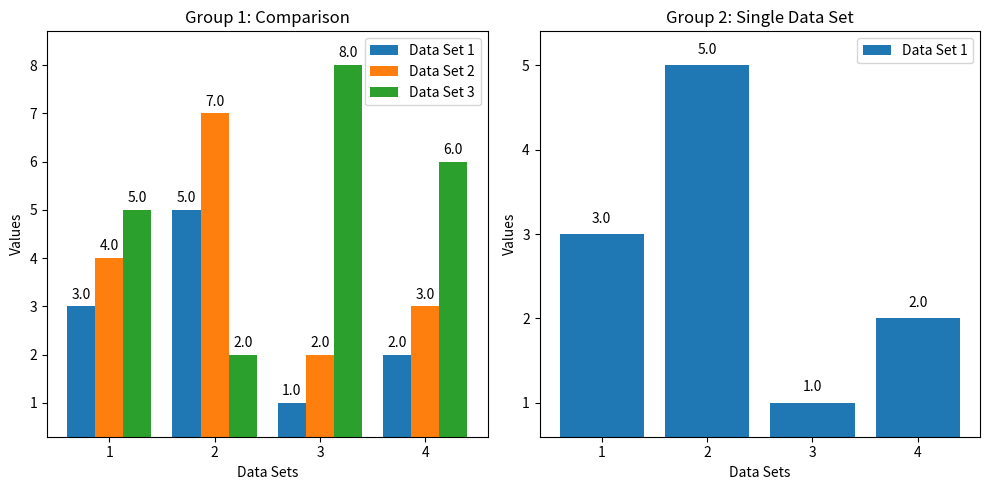

Generate this figure with matplotlib:
import matplotlib.pyplot as plt
import numpy as np
import typing

class Data:
    def __init__(self, data: typing.List[float | int], label: str):
        self.data = data
        self.label = label


def main(data_sets_groups: typing.List[typing.List[Data]], titles: typing.List[str], fig_name=None):
    num_groups = len(data_sets_groups)  # 数据集组数量，即要并列显示的图的数量

    # 创建并列的子图
    fig, axs = plt.subplots(1, num_groups, figsize=(5 * num_groups, 5), squeeze=False)  # 每行 num_groups 个子图
    axs = axs.flatten()

    # 遍历每组数据并在对应的子图中绘制
    for idx, (data_sets, title) in enumerate(zip(data_sets_groups, titles)):
        ax = axs[idx]

        # 打印每个数据集的平均值
        for data_set in data_sets:
            print_avg(data_set.data, data_set.label)

        # 提取标签和数据
        labels = [data_set.label for data_set in data_sets]
        data_values = [data_set.data for data_set in data_sets]

        # 设置柱状图宽度和位置
        num_bars = len(data_values[0])  # 每个数据集中的数据点数量
        x = np.arange(num_bars)  # x 轴的刻度位置
        width = 0.8 / len(data_sets)  # 每个柱的宽度（根据数据集数量调整）

        # 绘制柱状图
        for i, (data, label) in enumerate(zip(data_values, labels)):
            bars = ax.bar(x + i * width, data, width, label=label)

            # 显示数值在每个柱顶端
            add_values(bars, ax)

        # 添加一些文本标签
        ax.set_xlabel('Data Sets')
        ax.set_ylabel('Values')
        ax.set_title(title)  # 为每个子图添加标题
        ax.set_xticks(x + width * (len(data_sets) - 1) / 2)  # 调整 x 轴刻度
        ax.set_xticklabels([f'{i+1}' for i in range(num_bars)])  # 适配数据点数量
        ax.legend()

        # 自动调整纵轴范围
        all_data = [value for data in data_values for value in data]  # 获取所有数据点
        max_value = max(all_data)
        min_value = min(all_data)
        ax.set_ylim(min_value - (max_value - min_value) * 0.1, max_value + (max_value - min_value) * 0.1)  # 纵轴范围稍微大于最大值，留出空间

    # 调整布局并显示所有子图
    plt.tight_layout()
    if fig_name:
        plt.savefig(f"pic{fig_name}.png")
    else:
        plt.savefig(f"picnoname.png")

def print_avg(data: typing.List[float | int], name: str):
    print(f'{name:<20} {np.average(data):<50}')


def add_values(bars, ax):
    for bar in bars:
        yval = bar.get_height()
        # 格式化显示数字，只保留一位小数
        formatted_value = f"{yval:.1f}"  # 修改这里以控制小数位数
        ax.text(bar.get_x() + bar.get_width() / 2, yval + 0.1, formatted_value, ha='center', va='bottom')


# 示例使用
if __name__ == "__main__":
    data1 = Data([3, 5, 1, 2], 'Data Set 1')
    data2 = Data([4, 7, 2, 3], 'Data Set 2')
    data3 = Data([5, 2, 8, 6], 'Data Set 3')  # 添加第三个数据集

    # 并列显示两张图，每张图有一个标题
    main([[data1, data2, data3], [data1]], ["Group 1: Comparison", "Group 2: Single Data Set"])
